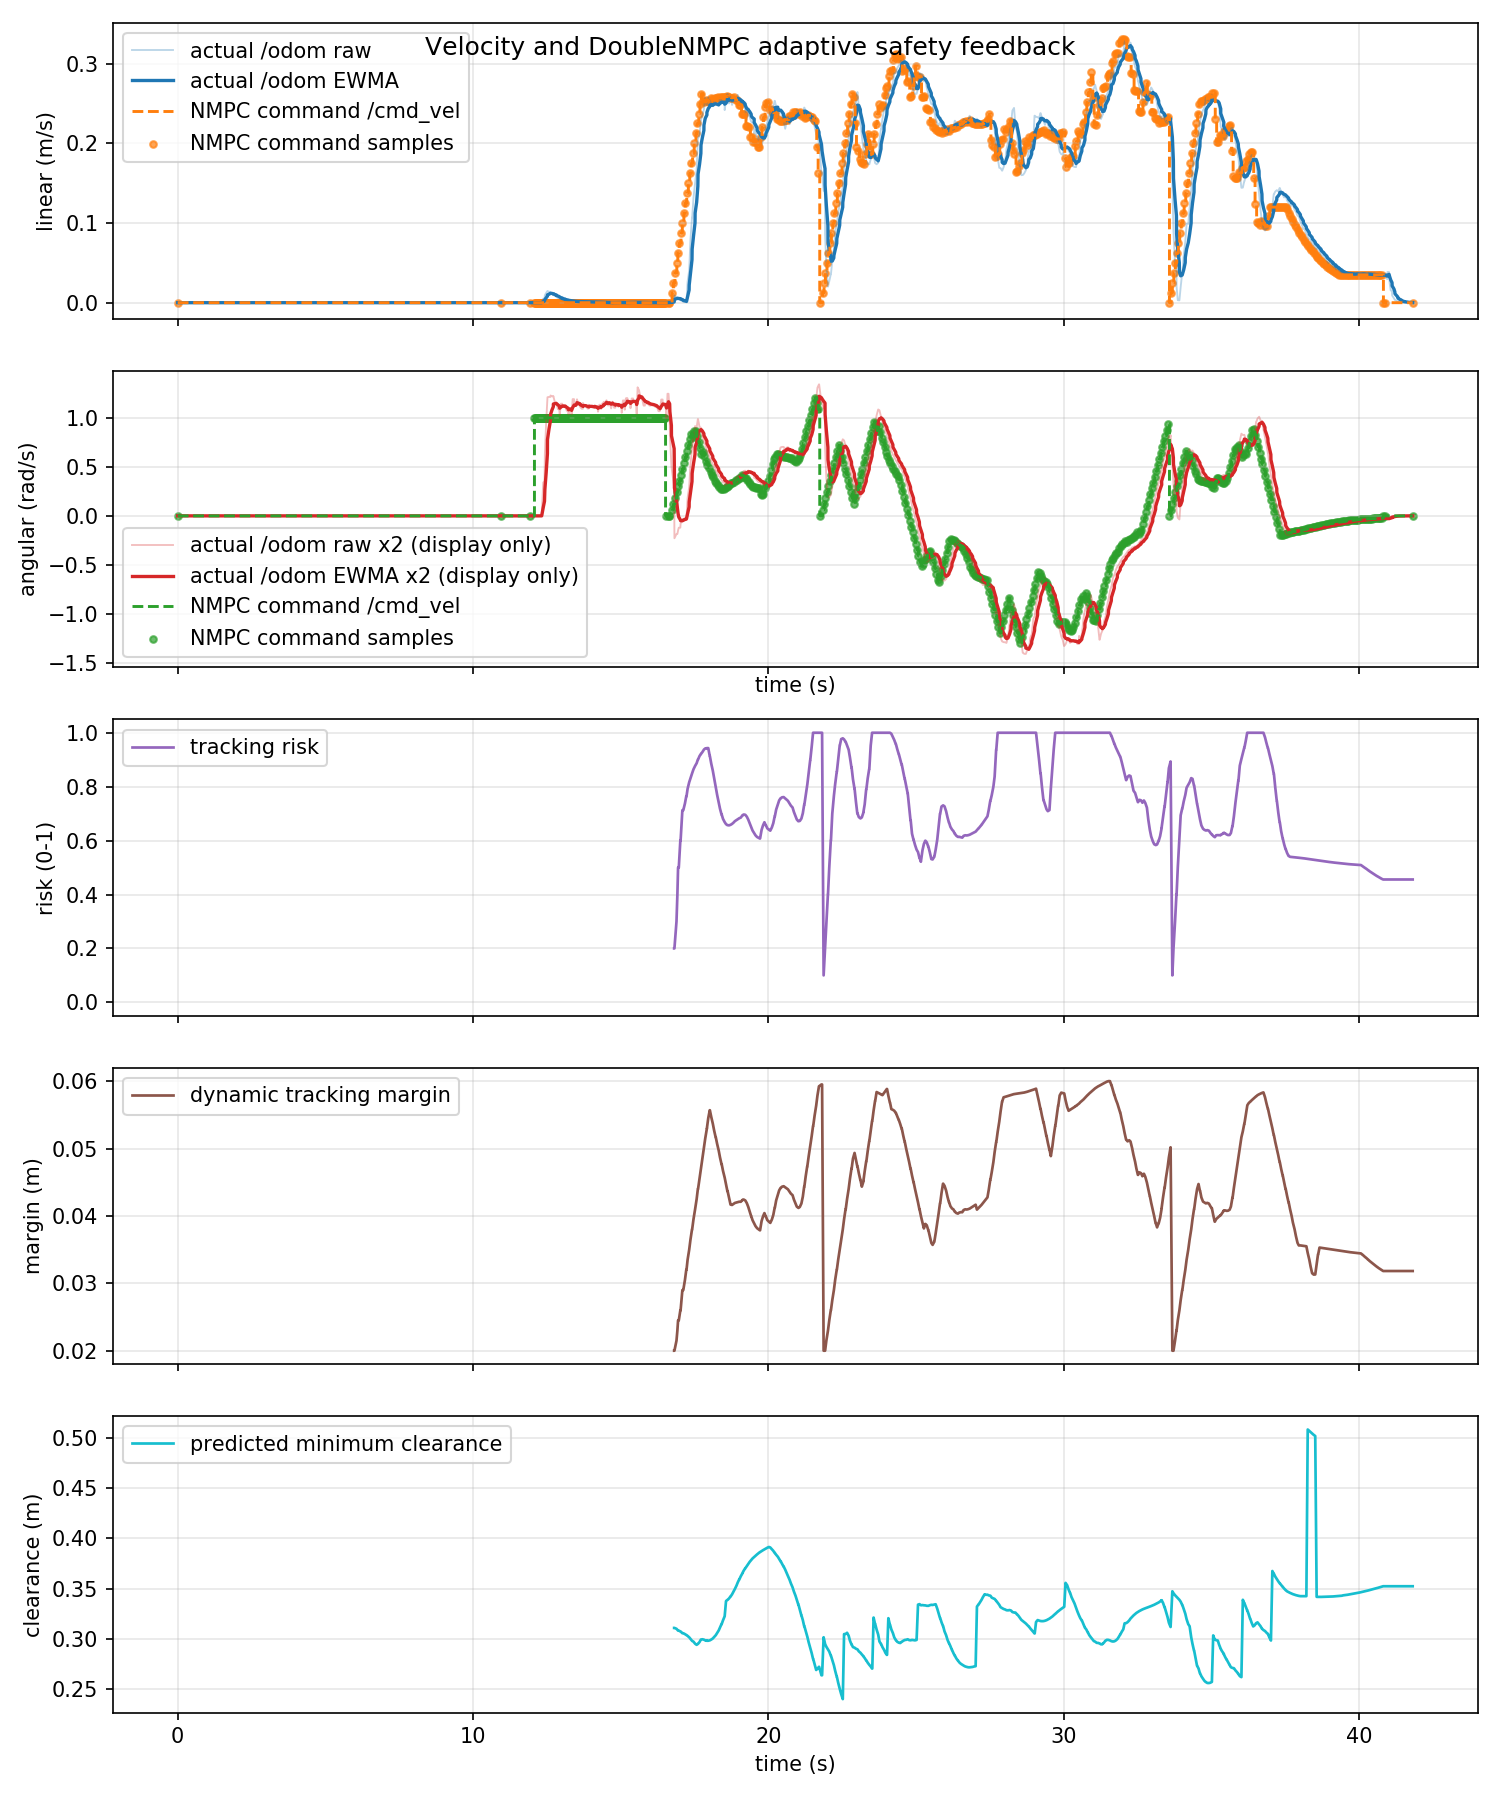

The file beside this chart, header and first rows:
time_s, actual_linear_mps, actual_angular_radps, command_linear_mps, command_angular_radps, command_linear_abs_mps, command_angular_abs_radps, tracking_risk, dynamic_safe_margin_m, predicted_min_clearance_m
0.0, 0.0, 0.0, 0.0, 0.0, 0.0, 0.0, nan, nan, nan
0.0137, 0.0, 0.0, 0.0, 0.0, 0.0, 0.0, nan, nan, nan
0.02004, 0.0, 0.0, 0.0, 0.0, 0.0, 0.0, nan, nan, nan
0.07737, 0.0, 0.0, 0.0, 0.0, 0.0, 0.0, nan, nan, nan
0.1201, 0.0, 0.0, 0.0, 0.0, 0.0, 0.0, nan, nan, nan
0.1323, 0.0, 0.0, 0.0, 0.0, 0.0, 0.0, nan, nan, nan
0.1815, 0.0, 0.0, 0.0, 0.0, 0.0, 0.0, nan, nan, nan
0.2202, 0.0, 0.0, 0.0, 0.0, 0.0, 0.0, nan, nan, nan
0.2228, 0.0, 0.0, 0.0, 0.0, 0.0, 0.0, nan, nan, nan
0.2922, 0.0, 0.0, 0.0, 0.0, 0.0, 0.0, nan, nan, nan
0.3153, 0.0, 0.0, 0.0, 0.0, 0.0, 0.0, nan, nan, nan
0.32, 0.0, 0.0, 0.0, 0.0, 0.0, 0.0, nan, nan, nan
0.385, 0.0, 0.0, 0.0, 0.0, 0.0, 0.0, nan, nan, nan
0.4201, 0.0, 0.0, 0.0, 0.0, 0.0, 0.0, nan, nan, nan
0.4412, 0.0, 0.0, 0.0, 0.0, 0.0, 0.0, nan, nan, nan
0.4633, 0.0, 0.0, 0.0, 0.0, 0.0, 0.0, nan, nan, nan
0.5201, 0.0, 0.0, 0.0, 0.0, 0.0, 0.0, nan, nan, nan
0.5362, 0.0, 0.0, 0.0, 0.0, 0.0, 0.0, nan, nan, nan
0.6093, 0.0, 0.0, 0.0, 0.0, 0.0, 0.0, nan, nan, nan
0.6157, 0.0, 0.0, 0.0, 0.0, 0.0, 0.0, nan, nan, nan
0.62, 0.0, 0.0, 0.0, 0.0, 0.0, 0.0, nan, nan, nan
0.6686, 0.0, 0.0, 0.0, 0.0, 0.0, 0.0, nan, nan, nan
0.7201, 0.0, 0.0, 0.0, 0.0, 0.0, 0.0, nan, nan, nan
0.7253, 0.0, 0.0, 0.0, 0.0, 0.0, 0.0, nan, nan, nan
0.7637, 0.0, 0.0, 0.0, 0.0, 0.0, 0.0, nan, nan, nan
0.8201, 0.0, 0.0, 0.0, 0.0, 0.0, 0.0, nan, nan, nan
0.8278, 0.0, 0.0, 0.0, 0.0, 0.0, 0.0, nan, nan, nan
0.8942, 0.0, 0.0, 0.0, 0.0, 0.0, 0.0, nan, nan, nan
0.92, 0.0, 0.0, 0.0, 0.0, 0.0, 0.0, nan, nan, nan
0.9243, 0.0, 0.0, 0.0, 0.0, 0.0, 0.0, nan, nan, nan
0.9642, 0.0, 0.0, 0.0, 0.0, 0.0, 0.0, nan, nan, nan
1.02, 0.0, 0.0, 0.0, 0.0, 0.0, 0.0, nan, nan, nan
1.022, 0.0, 0.0, 0.0, 0.0, 0.0, 0.0, nan, nan, nan
1.109, 0.0, 0.0, 0.0, 0.0, 0.0, 0.0, nan, nan, nan
1.115, 0.0, 0.0, 0.0, 0.0, 0.0, 0.0, nan, nan, nan
1.12, 0.0, 0.0, 0.0, 0.0, 0.0, 0.0, nan, nan, nan
1.177, 0.0, 0.0, 0.0, 0.0, 0.0, 0.0, nan, nan, nan
1.22, 0.0, 0.0, 0.0, 0.0, 0.0, 0.0, nan, nan, nan
1.236, 0.0, 0.0, 0.0, 0.0, 0.0, 0.0, nan, nan, nan
1.264, 0.0, 0.0, 0.0, 0.0, 0.0, 0.0, nan, nan, nan
1.32, 0.0, 0.0, 0.0, 0.0, 0.0, 0.0, nan, nan, nan
1.333, 0.0, 0.0, 0.0, 0.0, 0.0, 0.0, nan, nan, nan
1.405, 0.0, 0.0, 0.0, 0.0, 0.0, 0.0, nan, nan, nan
1.416, 0.0, 0.0, 0.0, 0.0, 0.0, 0.0, nan, nan, nan
1.42, 0.0, 0.0, 0.0, 0.0, 0.0, 0.0, nan, nan, nan
1.476, 0.0, 0.0, 0.0, 0.0, 0.0, 0.0, nan, nan, nan
1.52, 0.0, 0.0, 0.0, 0.0, 0.0, 0.0, nan, nan, nan
1.533, 0.0, 0.0, 0.0, 0.0, 0.0, 0.0, nan, nan, nan
1.566, 0.0, 0.0, 0.0, 0.0, 0.0, 0.0, nan, nan, nan
1.62, 0.0, 0.0, 0.0, 0.0, 0.0, 0.0, nan, nan, nan
1.625, 0.0, 0.0, 0.0, 0.0, 0.0, 0.0, nan, nan, nan
1.682, 0.0, 0.0, 0.0, 0.0, 0.0, 0.0, nan, nan, nan
1.72, 0.0, 0.0, 0.0, 0.0, 0.0, 0.0, nan, nan, nan
1.748, 0.0, 0.0, 0.0, 0.0, 0.0, 0.0, nan, nan, nan
1.767, 0.0, 0.0, 0.0, 0.0, 0.0, 0.0, nan, nan, nan
1.82, 0.0, 0.0, 0.0, 0.0, 0.0, 0.0, nan, nan, nan
1.83, 0.0, 0.0, 0.0, 0.0, 0.0, 0.0, nan, nan, nan
1.889, 0.0, 0.0, 0.0, 0.0, 0.0, 0.0, nan, nan, nan
1.917, 0.0, 0.0, 0.0, 0.0, 0.0, 0.0, nan, nan, nan
1.92, 0.0, 0.0, 0.0, 0.0, 0.0, 0.0, nan, nan, nan
... 1,195 more rows
